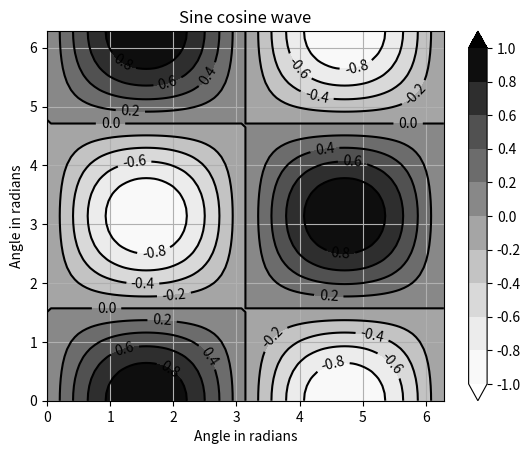

This chart was generated by the following Python code: (Note: this script raises an exception after producing the figure.)
import numpy as np
import matplotlib.pyplot as plt
from mpl_toolkits.mplot3d import Axes3D
from matplotlib import cm
from matplotlib.ticker import LinearLocator, FormatStrFormatter

n1 = 101
n2 = 51

x1 = np.linspace(0,2*np.pi,n1)
x2 = np.linspace(0,2*np.pi,n2)

X1,X2 = np.meshgrid(x1,x2)

Z = np.sin(X1)*np.cos(X2)

breaks = np.linspace(-1,1,11) # values along which contours need to be drawn

plt.rcParams['contour.negative_linestyle'] = 'solid' # To override the dashed lines in the contour

plt.figure(1)
CS1 = plt.contour(x1,x2,Z,
                   breaks,
                  # cmap='seismic',
                  colors='k',
                  # extend='both',vmin=-1.0,vmax=1.0, # To create the cap on the colorbar and mention the maxmin values
                  # colors = ['k','c','b','r','y','m','orange','chocolate','grey'],
                  )
CS2 = plt.contourf(x1,x2,Z,
                   breaks,
                    cmap='Greys', # check cmap options for more colors
                    # cmap='jet',
                    # cmap='siesmic',
                  # colors='k',
                  extend='both',vmin=-1.0,vmax=1.0, # To create the cap on the colorbar and mention the maxmin values
                   # colors = ['k','c','b','r','y','m','orange','chocolate','grey'],
                  )
plt.colorbar(ticks=breaks,orientation='vertical')
plt.clabel(CS1,inline=1,fontsize=10)

plt.xlabel('Angle in radians')
plt.ylabel('Angle in radians')
plt.title('Sine cosine wave')
plt.grid(True)
# plt.show()




fig = plt.figure(2)
ax = fig.gca(projection='3d')
surf = ax.plot_surface(X1, X2, Z, cmap='Greys',
                       linewidth=0, antialiased=False)
# surf = ax.plot_surface(X1, X2, Z)
ax.zaxis.set_major_locator(LinearLocator(10))
ax.zaxis.set_major_formatter(FormatStrFormatter('%.02f'))
fig.colorbar(surf, shrink=0.5, aspect=5)
# plt.show()





fig = plt.figure(3)
ax2 = fig.gca(projection='3d')
cset = ax2.contourf(X1, X2, Z, cmap=cm.coolwarm)
ax2.clabel(cset, fontsize=9, inline=1)



fig = plt.figure(4)
ax3 = fig.gca(projection='3d')
cset = ax3.contour(X1, X2, Z, extend3d=True, cmap=cm.coolwarm)
ax3.clabel(cset, fontsize=9, inline=1)

plt.show()


